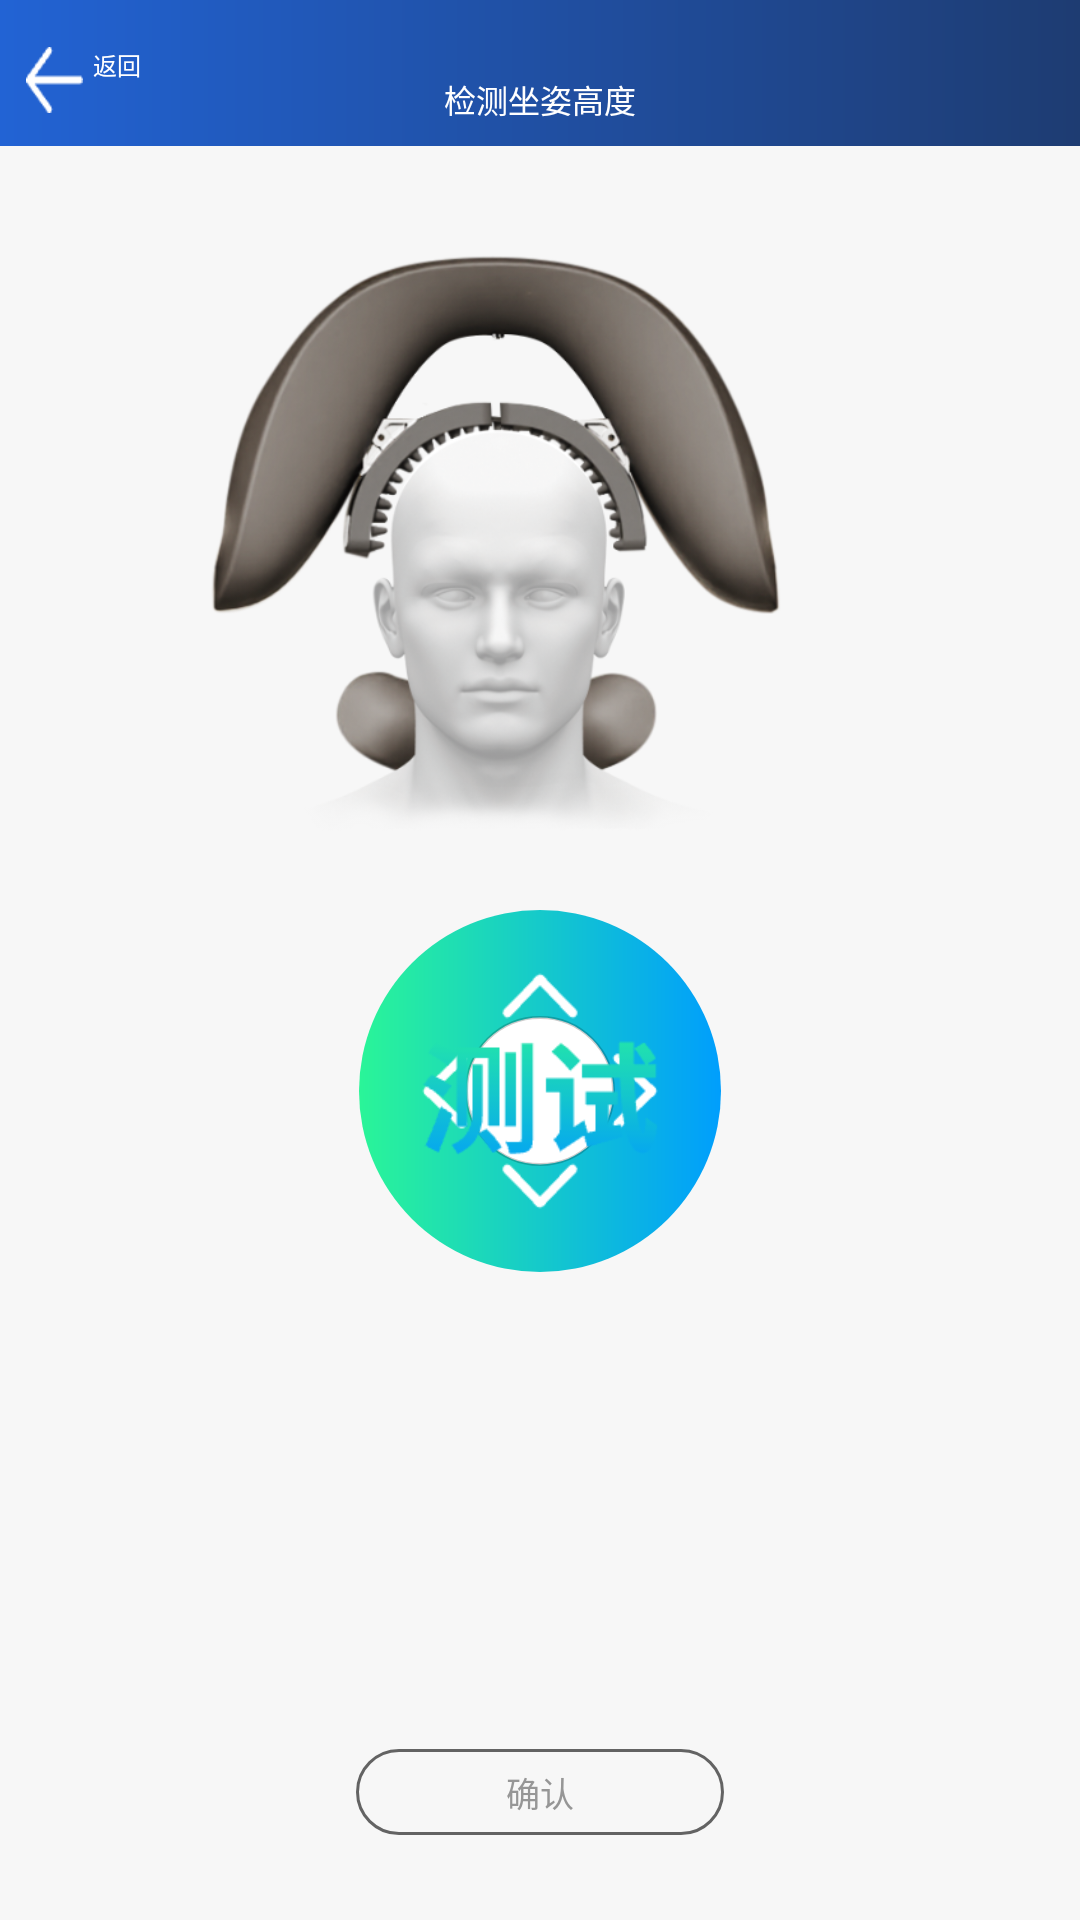

Here is an Android app screen rendered from its layout file. Give the layout XML and the strings, colors and styles it references.
<!-- AndroidManifest.xml: application theme AppTheme -->
<!-- res/layout/activity_adjust_wash_head.xml -->
<?xml version="1.0" encoding="utf-8"?>
<androidx.constraintlayout.widget.ConstraintLayout xmlns:android="http://schemas.android.com/apk/res/android"
    android:layout_width="match_parent"
    android:layout_height="match_parent"
    android:background="@color/color_f7f7f7"
    xmlns:app="http://schemas.android.com/apk/res-auto">

    <include android:id="@+id/include_titleview"
        layout="@layout/include_titleview"/>

    <androidx.appcompat.widget.AppCompatImageView
        android:id="@+id/iv_head"
        android:layout_width="wrap_content"
        android:layout_height="wrap_content"
        app:layout_constraintTop_toTopOf="parent"
        app:layout_constraintStart_toStartOf="parent"
        app:layout_constraintEnd_toEndOf="parent"
        android:layout_marginTop="172px"
        android:src="@mipmap/ic_head"
        />

    <androidx.appcompat.widget.AppCompatImageView
        android:id="@+id/iv_circir_green"
        android:layout_width="362px"
        android:layout_height="362px"
        android:src="@drawable/bg_oval_f598ff_9efdff"
        app:layout_constraintEnd_toEndOf="parent"
        app:layout_constraintStart_toStartOf="parent"
        app:layout_constraintTop_toBottomOf="@id/iv_head"
        android:layout_marginTop="22px"
        />

    <androidx.appcompat.widget.AppCompatImageView
        android:layout_width="wrap_content"
        android:layout_height="wrap_content"
        android:src="@mipmap/ic_arrow_left"
        app:layout_constraintTop_toTopOf="@id/iv_circir_green"
        app:layout_constraintBottom_toBottomOf="@id/iv_circir_green"
        app:layout_constraintStart_toStartOf="@id/iv_circir_green"
        android:layout_marginLeft="41px"
        />
    <androidx.appcompat.widget.AppCompatImageView
        android:layout_width="wrap_content"
        android:layout_height="wrap_content"
        android:src="@mipmap/ic_arrow_top"
        app:layout_constraintTop_toTopOf="@id/iv_circir_green"
        app:layout_constraintStart_toStartOf="@id/iv_circir_green"
        app:layout_constraintEnd_toEndOf="@id/iv_circir_green"
        android:layout_marginTop="41px"
        />

    <androidx.appcompat.widget.AppCompatImageView
        android:layout_width="wrap_content"
        android:layout_height="wrap_content"
        android:src="@mipmap/ic_arrow_right"
        app:layout_constraintTop_toTopOf="@id/iv_circir_green"
        app:layout_constraintBottom_toBottomOf="@id/iv_circir_green"
        app:layout_constraintEnd_toEndOf="@id/iv_circir_green"
        android:layout_marginRight="41px"
        />
    <androidx.appcompat.widget.AppCompatImageView
        android:layout_width="wrap_content"
        android:layout_height="wrap_content"
        android:src="@mipmap/ic_arrow_bottom"
        app:layout_constraintStart_toStartOf="@id/iv_circir_green"
        app:layout_constraintBottom_toBottomOf="@id/iv_circir_green"
        app:layout_constraintEnd_toEndOf="@id/iv_circir_green"
        android:layout_marginBottom="41px"
        />

    <androidx.appcompat.widget.AppCompatImageView
        android:layout_width="150px"
        android:layout_height="150px"
        android:src="@drawable/bg_oval_ffffff"
        app:layout_constraintBottom_toBottomOf="@id/iv_circir_green"
        app:layout_constraintEnd_toEndOf="@id/iv_circir_green"
        app:layout_constraintStart_toStartOf="@id/iv_circir_green"
        app:layout_constraintTop_toTopOf="@id/iv_circir_green" />

    <androidx.appcompat.widget.AppCompatImageView
        android:layout_width="wrap_content"
        android:layout_height="wrap_content"
        app:layout_constraintTop_toTopOf="@id/iv_circir_green"
        app:layout_constraintBottom_toBottomOf="@id/iv_circir_green"
        app:layout_constraintStart_toStartOf="@id/iv_circir_green"
        app:layout_constraintEnd_toEndOf="@id/iv_circir_green"
        android:src="@mipmap/ic_test"
        />
    
    <androidx.appcompat.widget.AppCompatTextView
        android:id="@+id/tv_confirm"
        android:layout_width="368px"
        android:layout_height="86px"
        app:layout_constraintBottom_toBottomOf="parent"
        app:layout_constraintStart_toStartOf="parent"
        app:layout_constraintEnd_toEndOf="parent"
        android:background="@drawable/bg_border_636363"
        android:text="确认"
        android:textColor="@color/color_969696"
        android:gravity="center"
        android:textSize="34px"
        android:layout_marginBottom="85px"
        />
</androidx.constraintlayout.widget.ConstraintLayout>
<!-- res/layout/include_titleview.xml (included above) -->
<?xml version="1.0" encoding="utf-8"?>
<androidx.constraintlayout.widget.ConstraintLayout xmlns:android="http://schemas.android.com/apk/res/android"
    android:layout_width="match_parent"
    android:layout_height="146px"
    xmlns:tools="http://schemas.android.com/tools"
    android:background="@drawable/bg_titleview"
    xmlns:app="http://schemas.android.com/apk/res-auto">

    <androidx.appcompat.widget.AppCompatTextView
        android:id="@+id/tv_back"
        android:layout_width="wrap_content"
        android:layout_height="wrap_content"
        app:layout_constraintTop_toTopOf="parent"
        app:layout_constraintStart_toStartOf="parent"
        android:text="返回"
        android:textSize="24px"
        android:textColor="@color/white"
        android:drawableLeft="@mipmap/ic_arrow_white"
        android:drawablePadding="10px"
        android:layout_marginTop="47px"
        android:layout_marginLeft="26px"
        />

    <androidx.appcompat.widget.AppCompatTextView
        android:id="@+id/tv_title"
        android:layout_width="wrap_content"
        android:layout_height="wrap_content"
        app:layout_constraintTop_toTopOf="parent"
        app:layout_constraintStart_toStartOf="parent"
        app:layout_constraintEnd_toEndOf="parent"
        android:layout_marginTop="75px"
        tools:text="检测坐姿高度"
        android:textSize="32px"
        android:textColor="@color/white"
        />
</androidx.constraintlayout.widget.ConstraintLayout>
<!-- resources referenced by this layout -->
<resources>
  <color name="color_969696">#969696</color>
  <color name="color_f7f7f7">#f7f7f7</color>
  <color name="white">#FFFFFFFF</color>
  <!-- drawable bg_border_636363 (drawable) -->
  <?xml version="1.0" encoding="utf-8"?>
  <shape xmlns:android="http://schemas.android.com/apk/res/android"
      android:shape="rectangle"
      >
      <stroke android:color="#636363" android:width="1dp"/>
      <corners android:radius="80dp"/>
  </shape>
  <!-- drawable bg_oval_f598ff_9efdff (drawable) -->
  <?xml version="1.0" encoding="utf-8"?>
  <shape xmlns:android="http://schemas.android.com/apk/res/android"
      android:shape="oval"
      >
      <gradient android:startColor="#2AF598" android:endColor="#009EFD"/>
  </shape>
  <!-- drawable bg_oval_ffffff (drawable) -->
  <?xml version="1.0" encoding="utf-8"?>
  <shape xmlns:android="http://schemas.android.com/apk/res/android"
      android:shape="oval"
      >
      <stroke android:color="#33000000" android:width="1dp"/>
      <solid android:color="@color/white"/>
  </shape>
  <!-- drawable bg_titleview (drawable) -->
  <?xml version="1.0" encoding="utf-8"?>
  <shape xmlns:android="http://schemas.android.com/apk/res/android"
      android:shape="rectangle"
      >
  
      <gradient android:startColor="#1E3C72" android:endColor="#2263D4" android:angle="180"/>
  </shape>
  <!-- mipmap ic_arrow_bottom: webp bitmap (mipmap-hdpi, 266 bytes) -->
  <!-- mipmap ic_arrow_left: webp bitmap (mipmap-hdpi, 247 bytes) -->
  <!-- mipmap ic_arrow_right: webp bitmap (mipmap-hdpi, 237 bytes) -->
  <!-- mipmap ic_arrow_top: webp bitmap (mipmap-hdpi, 258 bytes) -->
  <!-- mipmap ic_arrow_white: webp bitmap (mipmap-hdpi, 257 bytes) -->
  <!-- mipmap ic_head: webp bitmap (mipmap-hdpi, 122072 bytes) -->
  <!-- mipmap ic_test: webp bitmap (mipmap-hdpi, 3798 bytes) -->
  <style name="AppTheme" parent="Theme.AppCompat.Light.DarkActionBar">
          
          <item name="colorPrimary">@color/purple_500</item>
          <item name="colorPrimaryVariant">@color/purple_700</item>
          <item name="colorOnPrimary">@color/white</item>
          
          <item name="colorSecondary">@color/teal_200</item>
          <item name="colorSecondaryVariant">@color/teal_700</item>
          <item name="android:windowBackground">@drawable/bg_common</item>
          
      </style>
  <color name="purple_500">#FF6200EE</color>
  <color name="purple_700">#FF3700B3</color>
  <color name="teal_200">#FF03DAC5</color>
  <color name="teal_700">#FF018786</color>
  <!-- drawable bg_common (drawable) -->
  <?xml version="1.0" encoding="utf-8"?>
  <shape xmlns:android="http://schemas.android.com/apk/res/android"
      android:shape="rectangle"
      >
  
      <gradient android:startColor="#2263d4" android:endColor="#1e3c72" android:angle="270"/>
  </shape>
</resources>
